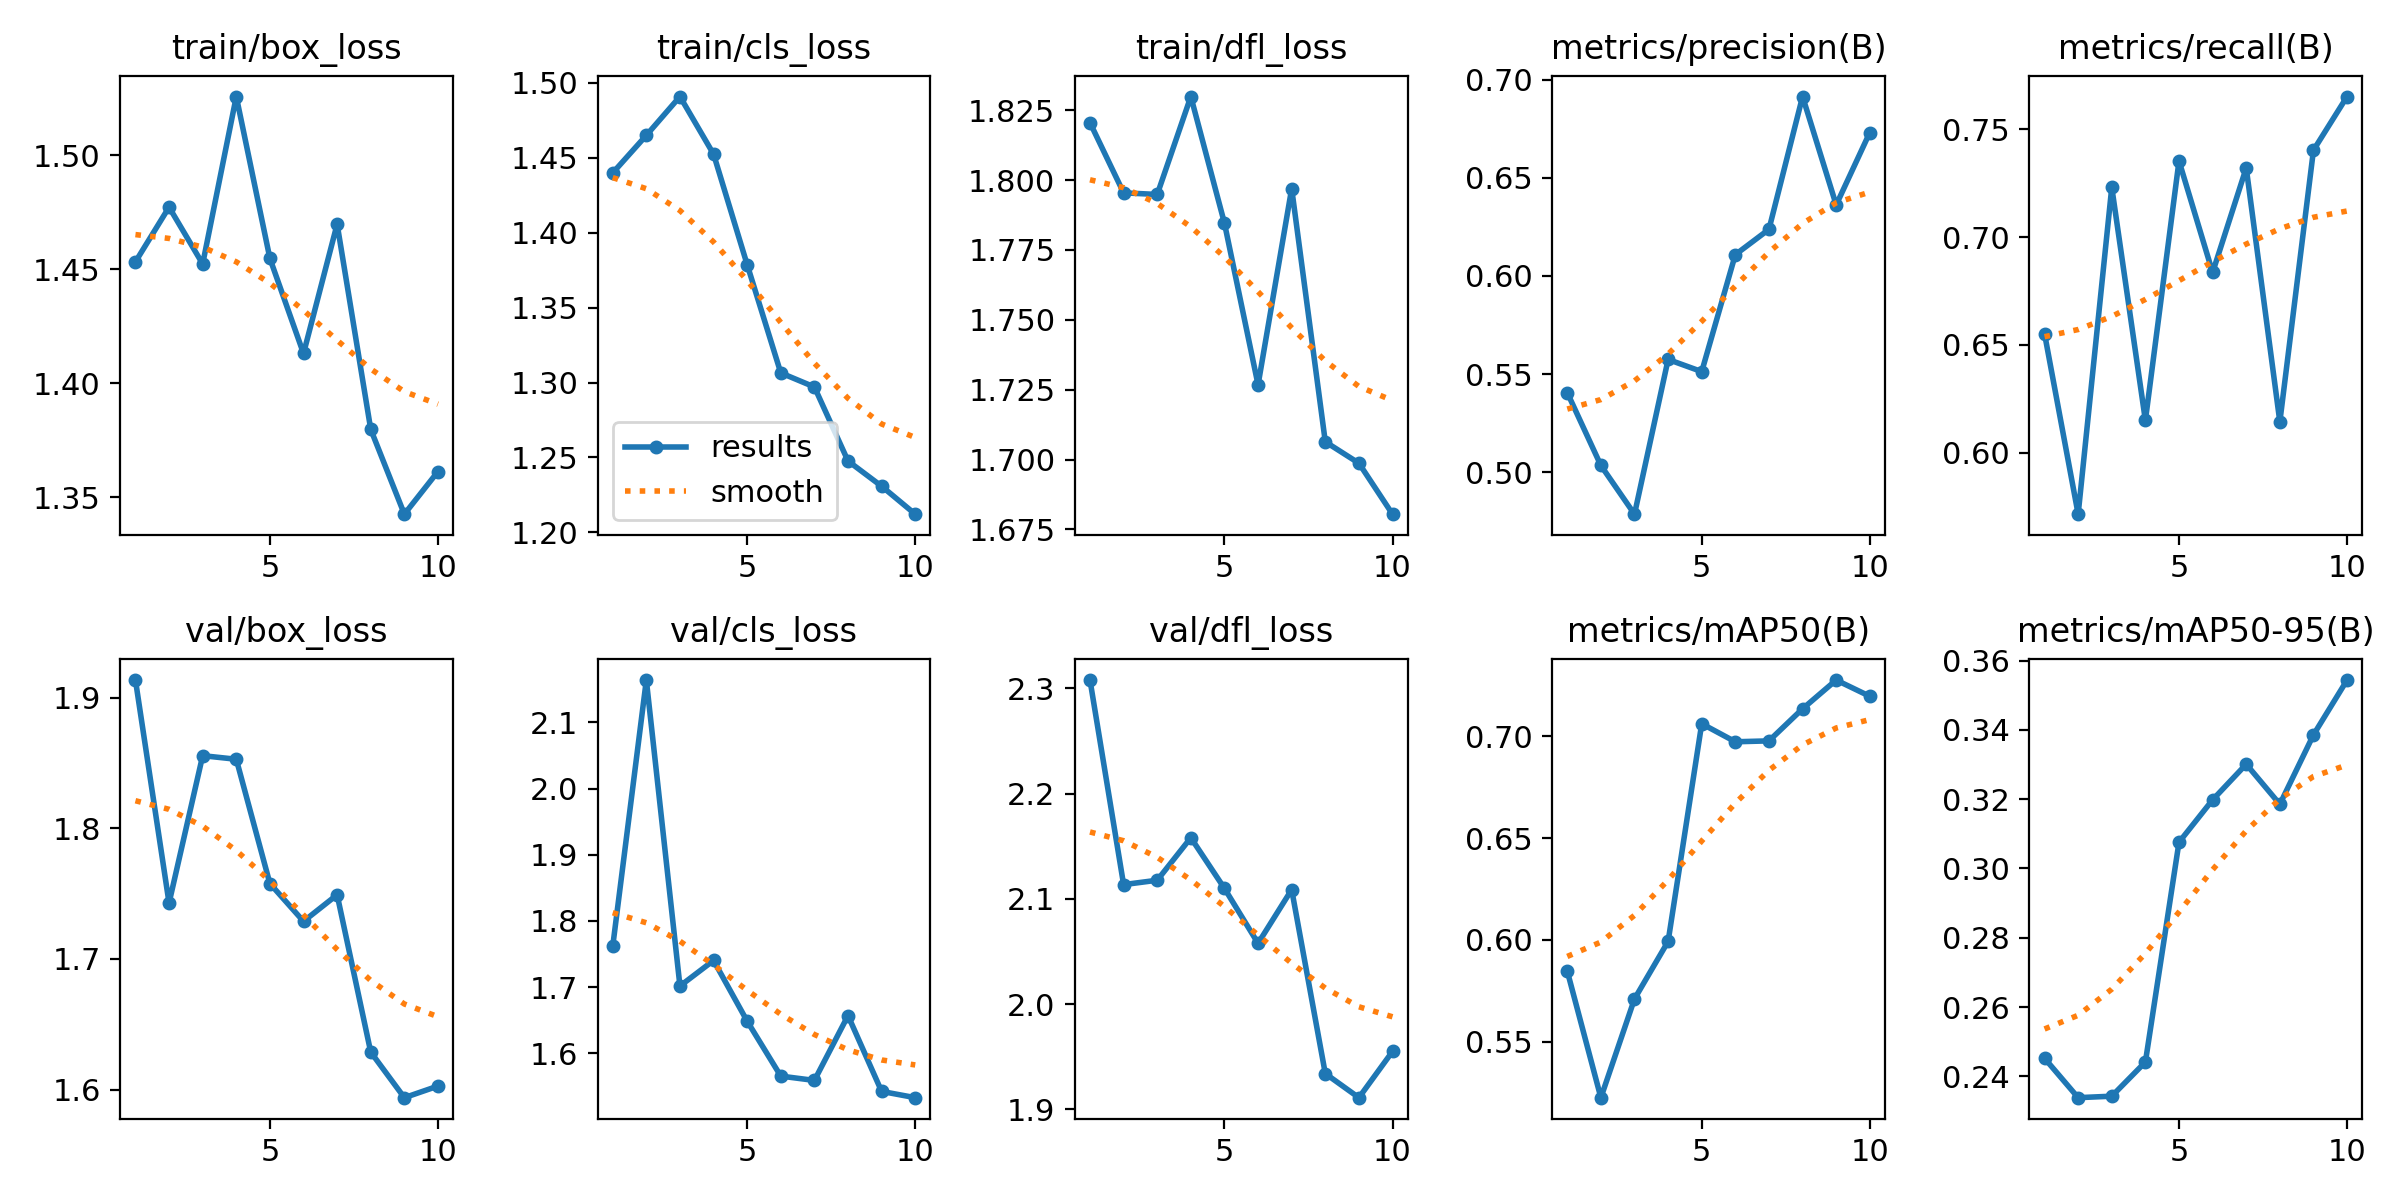

The file beside this chart, header and first rows:
epoch, time, train/box_loss, train/cls_loss, train/dfl_loss, metrics/precision(B), metrics/recall(B), metrics/mAP50(B), metrics/mAP50-95(B), val/box_loss, val/cls_loss, val/dfl_loss, lr/pg0, lr/pg1, lr/pg2
1, 43.58, 1.453, 1.44, 1.821, 0.5405, 0.6552, 0.5846, 0.2452, 1.913, 1.761, 2.308, 0.06725, 0.0003308, 0.0003308
2, 60.77, 1.477, 1.465, 1.795, 0.5034, 0.5715, 0.5225, 0.2338, 1.743, 2.164, 2.114, 0.03418, 0.0005984, 0.0005984
3, 77.8, 1.452, 1.491, 1.795, 0.4785, 0.7231, 0.571, 0.2343, 1.856, 1.702, 2.118, 0.001049, 0.0008, 0.0008
4, 94.84, 1.526, 1.452, 1.83, 0.5574, 0.615, 0.5992, 0.2441, 1.853, 1.74, 2.158, 0.000703, 0.000703, 0.000703
5, 111.9, 1.455, 1.379, 1.785, 0.5512, 0.7353, 0.7061, 0.3076, 1.758, 1.648, 2.11, 0.000604, 0.000604, 0.000604
6, 129.1, 1.413, 1.306, 1.727, 0.6109, 0.6836, 0.6973, 0.3198, 1.729, 1.565, 2.058, 0.000505, 0.000505, 0.000505
7, 146.3, 1.47, 1.297, 1.797, 0.6238, 0.7321, 0.6977, 0.3301, 1.749, 1.559, 2.109, 0.000406, 0.000406, 0.000406
8, 163.5, 1.38, 1.248, 1.706, 0.6915, 0.6143, 0.7135, 0.3185, 1.629, 1.657, 1.934, 0.000307, 0.000307, 0.000307
9, 180.7, 1.343, 1.231, 1.699, 0.6362, 0.7403, 0.7276, 0.3386, 1.594, 1.542, 1.911, 0.000208, 0.000208, 0.000208
10, 197.9, 1.361, 1.212, 1.68, 0.6732, 0.7652, 0.7196, 0.3544, 1.603, 1.533, 1.955, 0.000109, 0.000109, 0.000109
